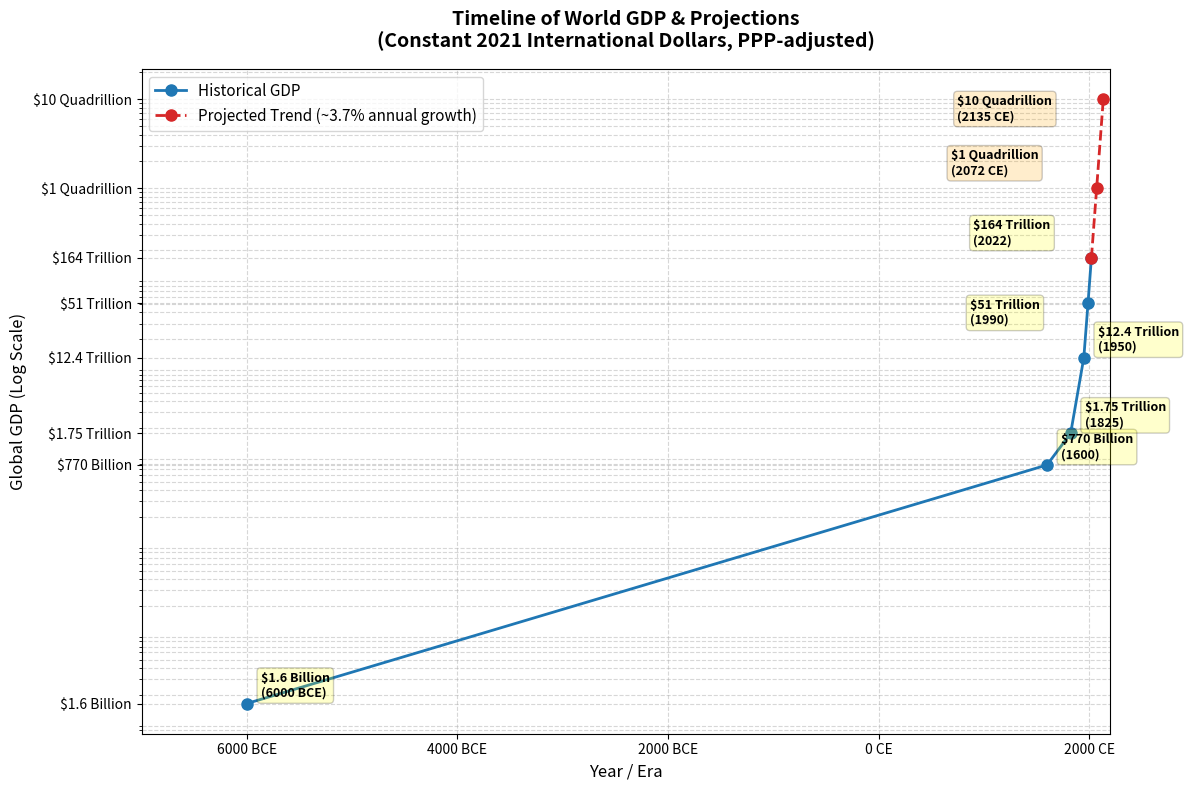

The matplotlib source for this figure: (Note: this script raises an exception after producing the figure.)
import matplotlib.pyplot as plt

# Defined in constant 2021 international dollars (PPP)
years = [-6000, 1600, 1825, 1950, 1990, 2022]
gdp_values = [1.6e9, 770e9, 1.75e12, 12.4e12, 51.0e12, 164.0e12]
milestone_labels = ['$1.6 Billion', '$770 Billion', '$1.75 Trillion', '$12.4 Trillion', '$51 Trillion', '$164 Trillion']

# Projections based on the growth rate from the last period (1990 to 2022)
# Growth factor = 164 / 51 = 3.2157 times in 32 years.
# Annual growth rate r = (3.2157)**(1/32) - 1 ≈ 3.725%
# Let's project to $1 Quadrillion (1e15) and $10 Quadrillion (1e16)
# Year for $1 Quadrillion: 2022 + log(1000/164) / log(1.03725) ≈ 2022 + 49.7 ≈ 2072
# Year for $10 Quadrillion: 2022 + log(10000/164) / log(1.03725) ≈ 2022 + 112.5 ≈ 2135
proj_years = [2022, 2072, 2135]
proj_gdp_values = [164.0e12, 1e15, 10e15]
proj_milestone_labels = ['$1 Quadrillion', '$10 Quadrillion']

# Set up the plot layout and size
plt.figure(figsize=(12, 8))

# Plot the historical timeline using a solid line with markers
plt.plot(years, gdp_values, marker='o', linestyle='-', color='#1f77b4', linewidth=2, markersize=8, label='Historical GDP')

# Plot the projection timeline using a dotted line with markers
plt.plot(proj_years, proj_gdp_values, marker='o', linestyle='--', color='#d62728', linewidth=2, markersize=8, label='Projected Trend (~3.7% annual growth)')

# Use a logarithmic scale for the Y-axis to easily visualize exponential growth
plt.yscale('log')

# Format the X-axis labels to handle BCE/CE notation cleanly
def format_year(x, pos):
    if x < 0:
        return f"{abs(int(x))} BCE"
    return f"{int(x)} CE"

plt.gca().xaxis.set_major_formatter(plt.FuncFormatter(format_year))

# Set explicit Y-axis ticks matching our milestones
all_gdp_values = gdp_values + proj_gdp_values[1:]
all_milestone_labels = milestone_labels + proj_milestone_labels
plt.yticks(all_gdp_values, all_milestone_labels)

# Add titles and axis labels
plt.title("Timeline of World GDP & Projections\n(Constant 2021 International Dollars, PPP-adjusted)", fontsize=14, fontweight='bold', pad=15)
plt.xlabel("Year / Era", fontsize=12)
plt.ylabel("Global GDP (Log Scale)", fontsize=12)

# Annotate each historical point on the chart for direct scannability
for year, gdp, label in zip(years, gdp_values, milestone_labels):
    year_str = f"{abs(year)} BCE" if year < 0 else f"{year}"
    # Avoid overlapping
    if year == 2022:
        xytext_val = (-85, 10)
    elif year == 1990:
        xytext_val = (-85, -15)
    else:
        xytext_val = (10, 5)
        
    plt.annotate(f"{label}\n({year_str})", 
                 xy=(year, gdp), 
                 xytext=xytext_val, 
                 textcoords='offset points', 
                 fontsize=9,
                 fontweight='semibold',
                 bbox=dict(boxstyle="round,pad=0.3", fc="yellow", alpha=0.2))

# Annotate projection milestones
for year, gdp, label in zip(proj_years[1:], proj_gdp_values[1:], proj_milestone_labels):
    year_str = f"{year}"
    if year == 2135:
        xytext_val = (-105, -15)
    else:
        xytext_val = (-105, 10)
        
    plt.annotate(f"{label}\n({year_str} CE)", 
                 xy=(year, gdp), 
                 xytext=xytext_val, 
                 textcoords='offset points', 
                 fontsize=9,
                 fontweight='semibold',
                 bbox=dict(boxstyle="round,pad=0.3", fc="orange", alpha=0.2))

# Adjust limits slightly for better spacing
plt.xlim(-7000, 2200)

# Add background grids for better tracking
plt.grid(True, which="both", ls="--", alpha=0.5)

# Add legend
plt.legend(loc='upper left', fontsize=11)

# Render and display the visualization
plt.tight_layout()
plt.savefig("C:/Users/ishan/.gemini/antigravity-cli/brain/0d25c235-1f49-4fae-beb6-63eb151d8c75/world_GDP_projected.png", dpi=150)
print("Saved successfully!")
